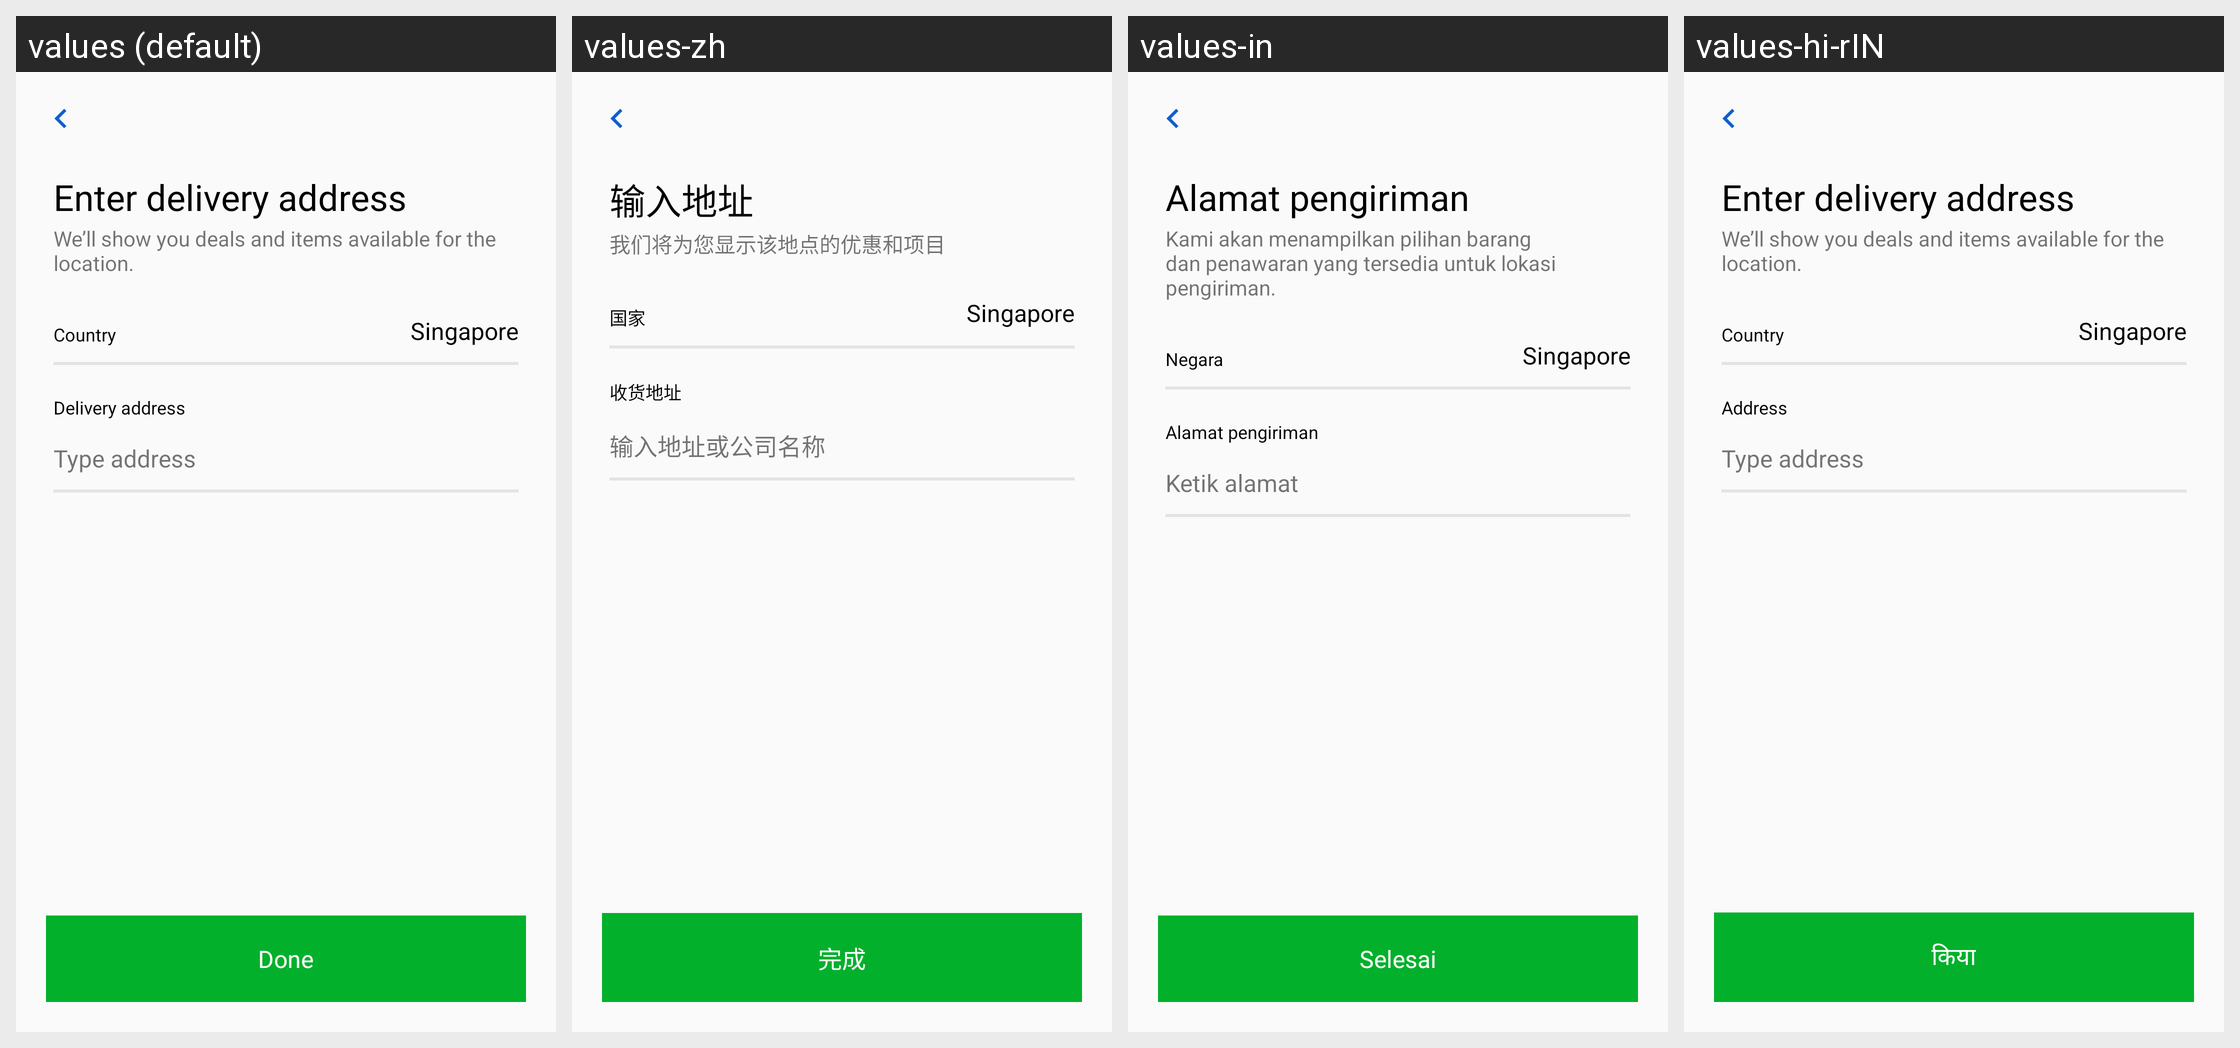

Strings drawn on this Android screen and how each of the app's shown locales translates them:
Android screen res/layout/activity_enter_address.xml rendered under 4 locales, left to right: values (default), values-zh, values-in, values-hi-rIN. Device: Nexus 5 (rendered at 1080×1920; each locale shown at half size, 540×960, under a caption strip naming it); theme ActivityThemeAnimLeftRight.
Other locales in the repository, not shown: values-ms, values-vi.
Strings drawn on this screen, with the default value and each locale's value (text and hints the layout hard-codes, and strings that could not be matched under every locale, appear in the picture but are not listed):

txt_enter_an_delivery_address
  values: Enter delivery address
  values-zh: 输入地址
  values-in: Alamat pengiriman
  values-hi-rIN: Enter delivery address

txt_we_ll_show_you_deals_and_items_available_for_the_location
  values: We’ll show you deals and items available for the location.
  values-zh: 我们将为您显示该地点的优惠和项目
  values-in: Kami akan menampilkan pilihan barang dan penawaran yang tersedia untuk lokasi pengiriman.
  values-hi-rIN: We’ll show you deals and items available for the location.

txt_country
  values: Country
  values-zh: 国家
  values-in: Negara
  values-hi-rIN: Country

txt_singapore
  values: Singapore
  values-zh: Singapore
  values-in: Singapore
  values-hi-rIN: Singapore

txt_address
  values: Delivery address
  values-zh: 收货地址
  values-in: Alamat pengiriman
  values-hi-rIN: Address

txt_type_postal_code_or_address
  values: Type address
  values-zh: 输入地址或公司名称
  values-in: Ketik alamat
  values-hi-rIN: Type address

txt_done
  values: Done
  values-zh: 完成
  values-in: Selesai
  values-hi-rIN: किया
